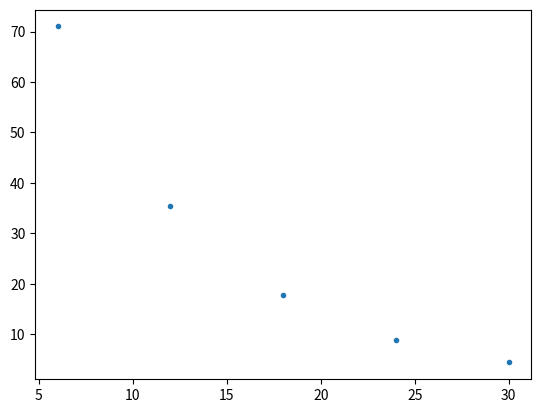

This chart was generated by the following Python code:
import matplotlib.pyplot as ppt



drink_amount = 355
caffe_per_100ml = 40
Residual_caffeine_level = drink_amount * caffe_per_100ml / 100
# Residual_caffeine_level = input()

time_global = 0

try:
    R_c_l = int(Residual_caffeine_level)
except ValueError:
    print('不正な値が入力されました')

def calculator(caffeine):
    time_local = time_global
    time_list = []
    caffeine_list = []
    
    for i in range(caffeine):
        time_local += 6
        caffeine -= caffeine / 2

        time_list.append([time_local])
        caffeine_list.append([caffeine])


        if caffeine < 5:
            break
    return time_list, caffeine_list


returned_list = calculator(R_c_l)

    
print(returned_list[0])
print(returned_list[1])

ppt.plot(returned_list[0], returned_list[1], '.')

